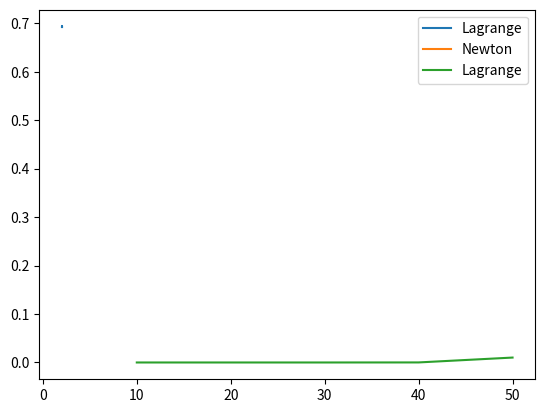

Source code (Python):
from math import *
import numpy as np
import matplotlib.pyplot as plt
#N = 10

def X1(k):
    arrX=[]
    arrX.append((1 + k/N))
    return arrX
def Y1(k):
    arrY=[]
    arrY.append(log(X(k,N)))
    return arrY
def X(k,N):
    return (1 + k/N)
def Y(k,N):
    return log(X(k,N))
def Graphic(N):
    Y_=[]
    X_=[]
    for k in range(N):
        Y_.append(Y1(k))
        X_.append(X1(k))

    print(X_)
    print(Y_)
    plt.plot(X_, Y_, label='Polynom')
    plt.legend()
    plt.show()


def l( i, x,N):
    l = 1
    for k in range(N):
        if (k != i):
            l *= (x - X(k,N))
    return l

def LagrangePolynomial(x,N):
    P = 0
    result=[]
    for i in range(N):
        P += Y(i,N) * l(i, x,N) / l(i, X(i,N),N)
        result.append(P)
    return P


def NewtonPolynomial(x,N):
    a =np.zeros(N+1)
    for i in range(N):
        a[i] = Y(i,N)
        for j in range(i):
            a[i] = (a[i] - a[j]) / (X(i,N) - X(j,N))
    res = a[N]
    i=N-1
    while i>=0:
        res = res * (x - X(i,N)) + a[i]
        i-=1
    return res

if __name__ == '__main__':
    samples = 1000
    a = 1.9999999
    b = 2
    delta = (b - a) / samples
    Lresult=[]
    Nresult=[]
    Lresult0 = []
    Nresult0 = []
    errLresult = []
    errNresult = []
    arrX=[]
    resL_old=0
    resN_old=0
    # for j in range(N):
    #     errLresult.append(resL_old)
    #     errNresult.append(resN_old)
    #     for i in range(samples):
    #         x = a + delta * i
    #         arrX.append(x)
    #         resL = LagrangePolynomial(x,N) - log(x)
    #         resN = NewtonPolynomial(x,N) - log(x)
    #         if resL_old <= resL:
    #             resL_old=resL
    #         if resN_old <= resN:
    #             resN_old=resN
    N=40
    print(NewtonPolynomial(2,N),log(2))
    for i in range(samples):
         x = a + delta * i
         arrX.append(x)
         resL0 = LagrangePolynomial(x, N)
         resN0 = NewtonPolynomial(x, N)
         Lresult0.append(resL0)
         Nresult0.append(resN0)
         resL=LagrangePolynomial(x,N) - log(x)
         resN=NewtonPolynomial(x,N) - log(x)
         Lresult.append(resL)
         Nresult.append(resN)
    maxL=max(Lresult)
    maxN = max(Nresult)
    print(maxN,maxL)
    errL=[7.769693410875078e-07,3.611499987954403e-11,7.879023367074467e-08,9.878136198748777e-05,0.010136244335585354]
    errN=[7.769693348702589e-07,1.2240430891097276e-11,1.830627871513002e-09,1.3648824292999961e-09,8.892885242417492e-06]
    arr=[10,20,30,40,50]
    Y_ = []
    X_ = []
    for k in range(N):
        Y_.append(Y1(k))
        X_.append(X1(k))
    plt.plot(arrX,Lresult0,label='Lagrange')
    plt.plot(arrX,Nresult0,label='Newton')
    # plt.plot(X_, Y_, marker='x', label='Polynom')
    # plt.plot(X_, Y_, marker = 'x', label='Polynom')
    plt.legend()
    plt.show()
    plt.plot(arr,errL,label='Lagrange')
    #plt.plot(arr,errN,label='Newton')
    plt.legend()
    plt.show()
    #Graphic()
    # for i in range(len(arrX)):
    #     print("arrX = \t",arrX[i],"Lresult = \t",Lresult[i],"Nresult = \t",Nresult[i])
    # for i in range(4,16):
    #     n=i
    #     x = np.array([1 + k / n for k in range(n)])
    #     y = np.array([np.log(x_i) for x_i in x])
    #     pointNumber = 100
    #     xnew = np.linspace(np.min(x), np.max(x), pointNumber)
    #     ynew = LagrangePolynomial(x, y, pointNumber)
    #     err = ynew - np.log(xnew)
# график P и узлы на интервале от 1 до 2